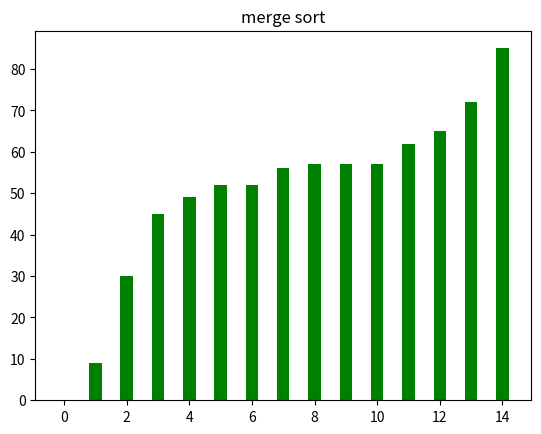

Python code for this plot:
#!/usr/bin/python3
import os
import matplotlib.pyplot as plt
import numpy as np
import random
import time

os.system("echo [m &cls")

n=[]
for i in range(15, 0, -1):
    n.append(random.randint(0, 100))
    #n.append(i)

x = range(len(n))

color=[]
for i in range(102, 231, 1):
    color.append("[" + "38;5;" + str(i) + "m")

for i in n:
    print(i, sep="", end="\t", flush=True)

plt.bar(x, n, color = 'r', width = 0.4)
plt.pause(0.5)
plt.clf()
plt.title("insertion sort")

print("[38;5;196m", end="")
print("\n")
plt.title("insertion sort")
for j in range(0, len(n)):
    key = n[j]
    i = j -1
    while i > -1 and n[i] > key:
        plt.bar(x, n, color = 'r', width = 0.4)
        plt.pause(0.00001)
        plt.clf()
        plt.title("insertion sort")
        n[i+1] = n[i]
        for a in range(len(n)):
            print(color[n[a]], n[a], sep="", end="\t", flush=True)
        print("")
        i = i -1
    n[i+1] = key
    for a in range(len(n)):
        print(color[n[a]], n[a], sep="", end="\t", flush=True)
    print("")

print("[38;5;46m", end="\n")
for i in n:
    print(i, sep="", end="\t", flush=True)
print("\n[m")

plt.bar(x, n, color = 'r', width = 0.4)
plt.pause(0.1)
plt.clf()
plt.title("bubble sort")

for i in range(len(n)):
    for j in range(0, len(n) -i -1):
        plt.bar(x, n, color = 'r', width = 0.4)
        plt.pause(0.00001)
        plt.clf()
        plt.title("bubble sort")
        if n[j] < n[j+1]:
            temp = n[j+1]
            n[j+1] = n[j]
            n[j] = temp
        for a in range(len(n)):
            print(color[n[a]], n[a], sep="", end="\t", flush=True)
        print("\n")
    for a in range(len(n)):
        print(color[n[a]], n[a], sep="", end="\t", flush=True)
    print("\n")

print("[38;5;46m", end="\n")
for i in n:
    print(i, sep="", end="\t", flush=True)
print("[m\n\n")
plt.bar(x, n, color = 'r', width = 0.4)
plt.pause(0.1)
plt.clf()
plt.title("bubble sort")

def merge(arr, p, q, r):
    n1 = q -p +1
    n2 = r -q

    L = [0] *n1
    R = [0] *n2

    for i in range(0, n1):
        L[i] = arr[p +i]
    for j in range(0, n2):
        R[j] = arr[q + 1 + j]

    i = 0
    j = 0
    k = p

    while i < n1 and j < n2:
        if L[i] <= R[j]:
            arr[k] = L[i]
            i+=1
        else:
            arr[k] = R[j]
            j+=1
        k+=1
        for a in range(len(n)):
            print(color[n[a]], n[a], sep="", end="\t", flush=True)
        print("")
        plt.bar(x, n, color = 'r', width = 0.4)
        plt.pause(0.00001)
        plt.clf()
        plt.title("merge sort")

    while i < n1:
        arr[k] = L[i]
        i+=1
        k+=1
        for a in range(len(n)):
            print(color[n[a]], n[a], sep="", end="\t", flush=True)
        print("")
        plt.bar(x, n, color = 'r', width = 0.4)
        plt.pause(0.00001)
        plt.clf()
        plt.title("merge sort")

    while j < n2:
        arr[k] = R[j]
        j+=1
        k+=1
        for a in range(len(n)):
            print(color[n[a]], n[a], sep="", end="\t", flush=True)
        print("")
        plt.bar(x, n, color = 'r', width = 0.4)
        plt.pause(0.00001)
        plt.clf()
        plt.title("merge sort")

def mergesort(arr, p, r):
    if p < r:
        q = p+(r-p)//2
        mergesort(arr, p, q)
        mergesort(arr, q+1, r)
        merge(arr, p, q, r)

nlen=len(n)
mergesort(n,0,nlen-1)

print("[38;5;46m\n", end="\n")
for i in n:
    print(i, sep="", end="\t", flush=True)
print("[m")

plt.bar(x, n, color = 'g', width = 0.4)
plt.show()
